Run: headless pygame with SDL's dummy video driver; simulated clock (each Clock.tick advances the game by its frame time, no real sleeping); random seed 0; keys injected as events and as key.get_pressed() state; no mouse input.
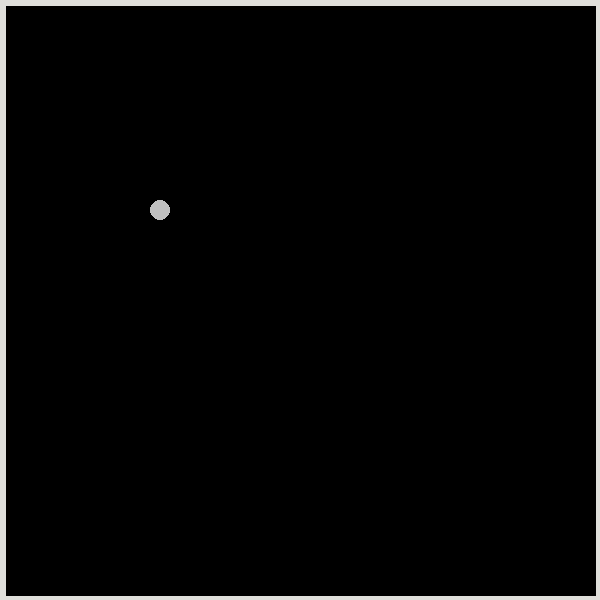
Frame 1 of 4 · flips 1–60 · no input
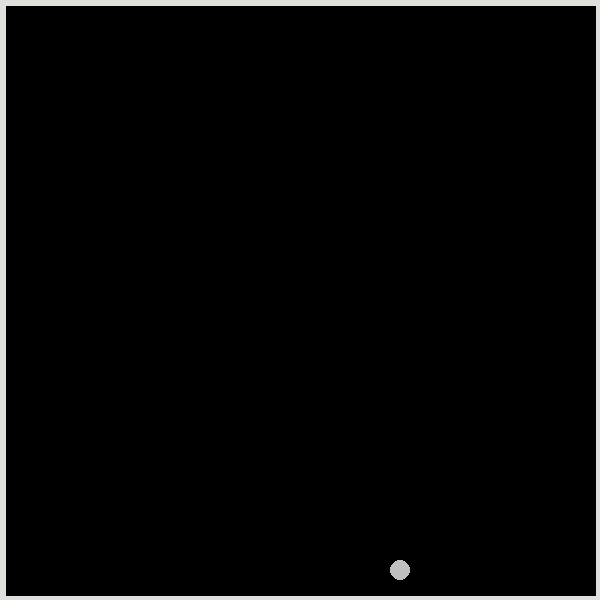
Frame 2 of 4 · flips 61–180 · tapped SPACE, RETURN · held RIGHT (→), D
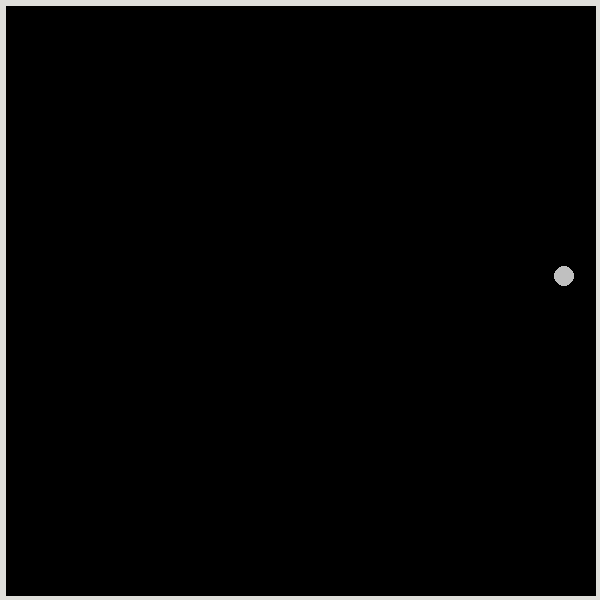
Frame 3 of 4 · flips 181–300 · held DOWN (↓), S
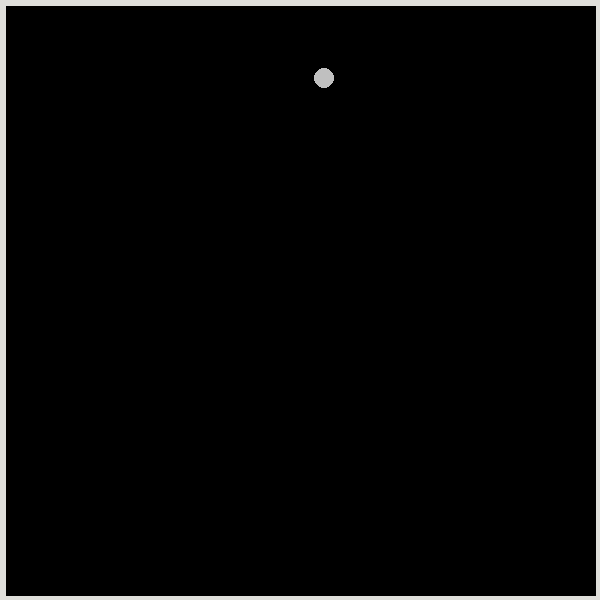
Frame 4 of 4 · flips 301–420 · held LEFT (←), A, UP (↑), W

The pygame program that drew these frames:

import pygame
import sys
from pygame.locals import *


def draw_boarder(screen, tup_game_size):

    x_max = tup_game_size[0]
    y_max = tup_game_size[1]
    width = 10
    rgb_stainless = (224, 223, 219)

    pygame.draw.line(screen, rgb_stainless, [0, 0], [x_max, 0], width)
    pygame.draw.line(screen, rgb_stainless, [x_max, 0], [x_max, y_max], width)
    pygame.draw.line(screen, rgb_stainless, [x_max, y_max], [0, y_max], width)
    pygame.draw.line(screen, rgb_stainless, [0, y_max], [0, 0], width)


def move_circle(arr_circle, speed):
    speed_x = speed[0]
    speed_y = speed[1]
    arr_circle[0] = arr_circle[0] + speed_x
    arr_circle[1] = arr_circle[1] + speed_y


# Initiate game
pygame.init()
game_title = 'Bouncing ball'
pygame.display.set_caption(game_title)

WIDTH = 600
HEIGHT = 600
BLACK = (0, 0, 0)
speed = [2, 3]
tup_game_size = (WIDTH, HEIGHT)
screen = pygame.display.set_mode(tup_game_size)

# Draw game boarder
draw_boarder(screen, tup_game_size)
color = (192,192,192)
ball_center = [40, 30]
radius = 10
pygame.draw.circle(screen, color, ball_center, radius)

while True:

    for event in pygame.event.get():
        if event.type == QUIT:
            pygame.quit()
            sys.exit()

    move_circle(ball_center, speed)
    if ball_center[0] < 0 or ball_center[0] > WIDTH:
        speed[0] = -speed[0]
    if ball_center[1] < 0 or ball_center[1] > HEIGHT:
        speed[1] = -speed[1]
        
    screen.fill(BLACK)
    draw_boarder(screen, tup_game_size)
    pygame.draw.circle(screen, color, ball_center, radius)
    pygame.display.update()
    #pygame.display.flip()
